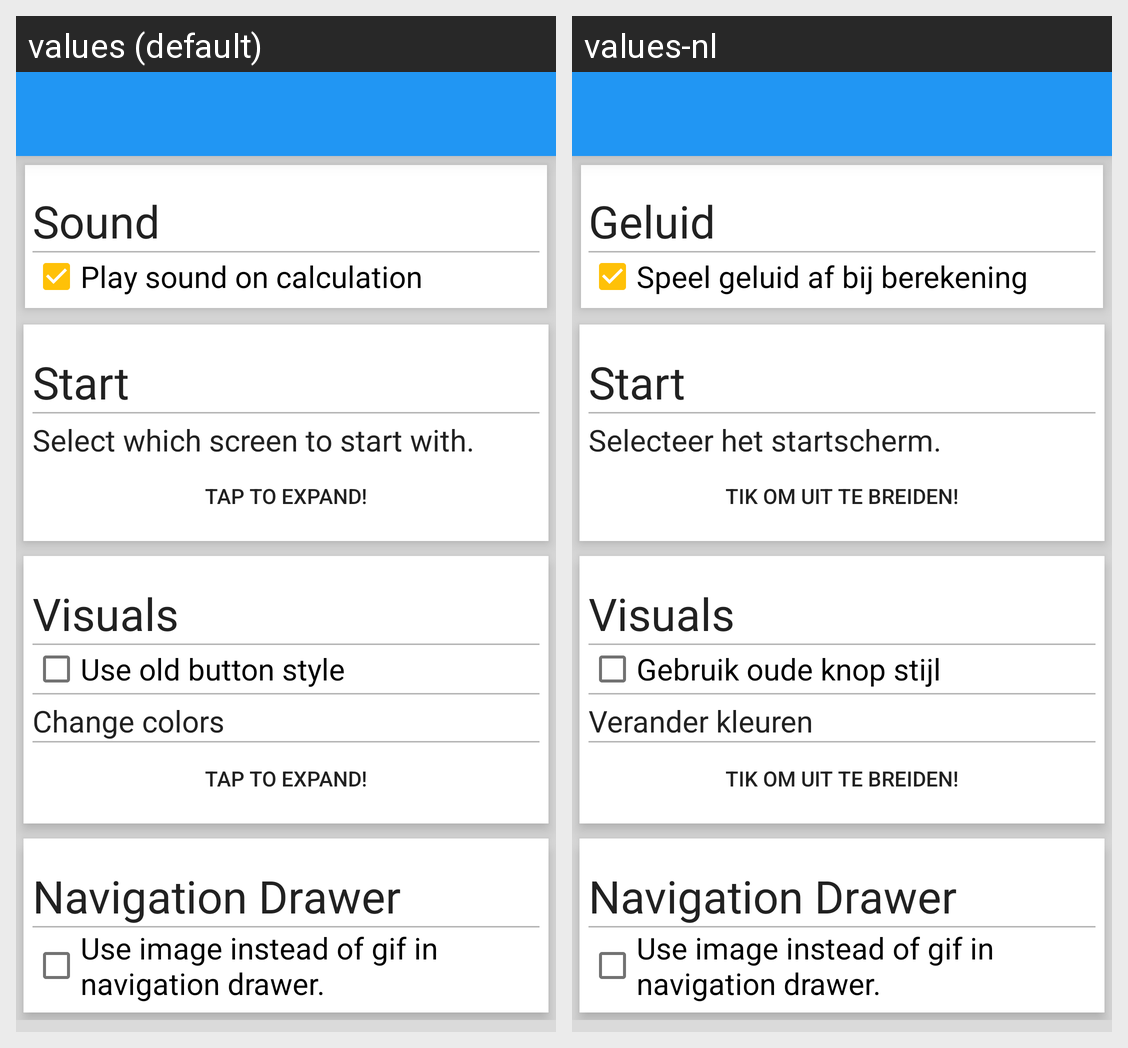

Locale-by-locale string values for the Android screen shown in this grid:
Android screen res/layout/activity_settings.xml rendered under 2 locales, left to right: values (default), values-nl. Device: Nexus 5 (rendered at 1080×1920; each locale shown at half size, 540×960, under a caption strip naming it); theme AppTheme.
Strings drawn on this screen, with the default value and each locale's value (text and hints the layout hard-codes, and strings that could not be matched under every locale, appear in the picture but are not listed):

sound
  values: Sound
  values-nl: Geluid

playsoundoncalculation
  values: Play sound on calculation
  values-nl: Speel geluid af bij berekening

selectstartscreen
  values: Select which screen to start with.
  values-nl: Selecteer het startscherm.

taptoexpand
  values: Tap to expand!
  values-nl: Tik om uit te breiden!

oldbuttonstyle
  values: Use old button style
  values-nl: Gebruik oude knop stijl

changecolors
  values: Change colors
  values-nl: Verander kleuren
